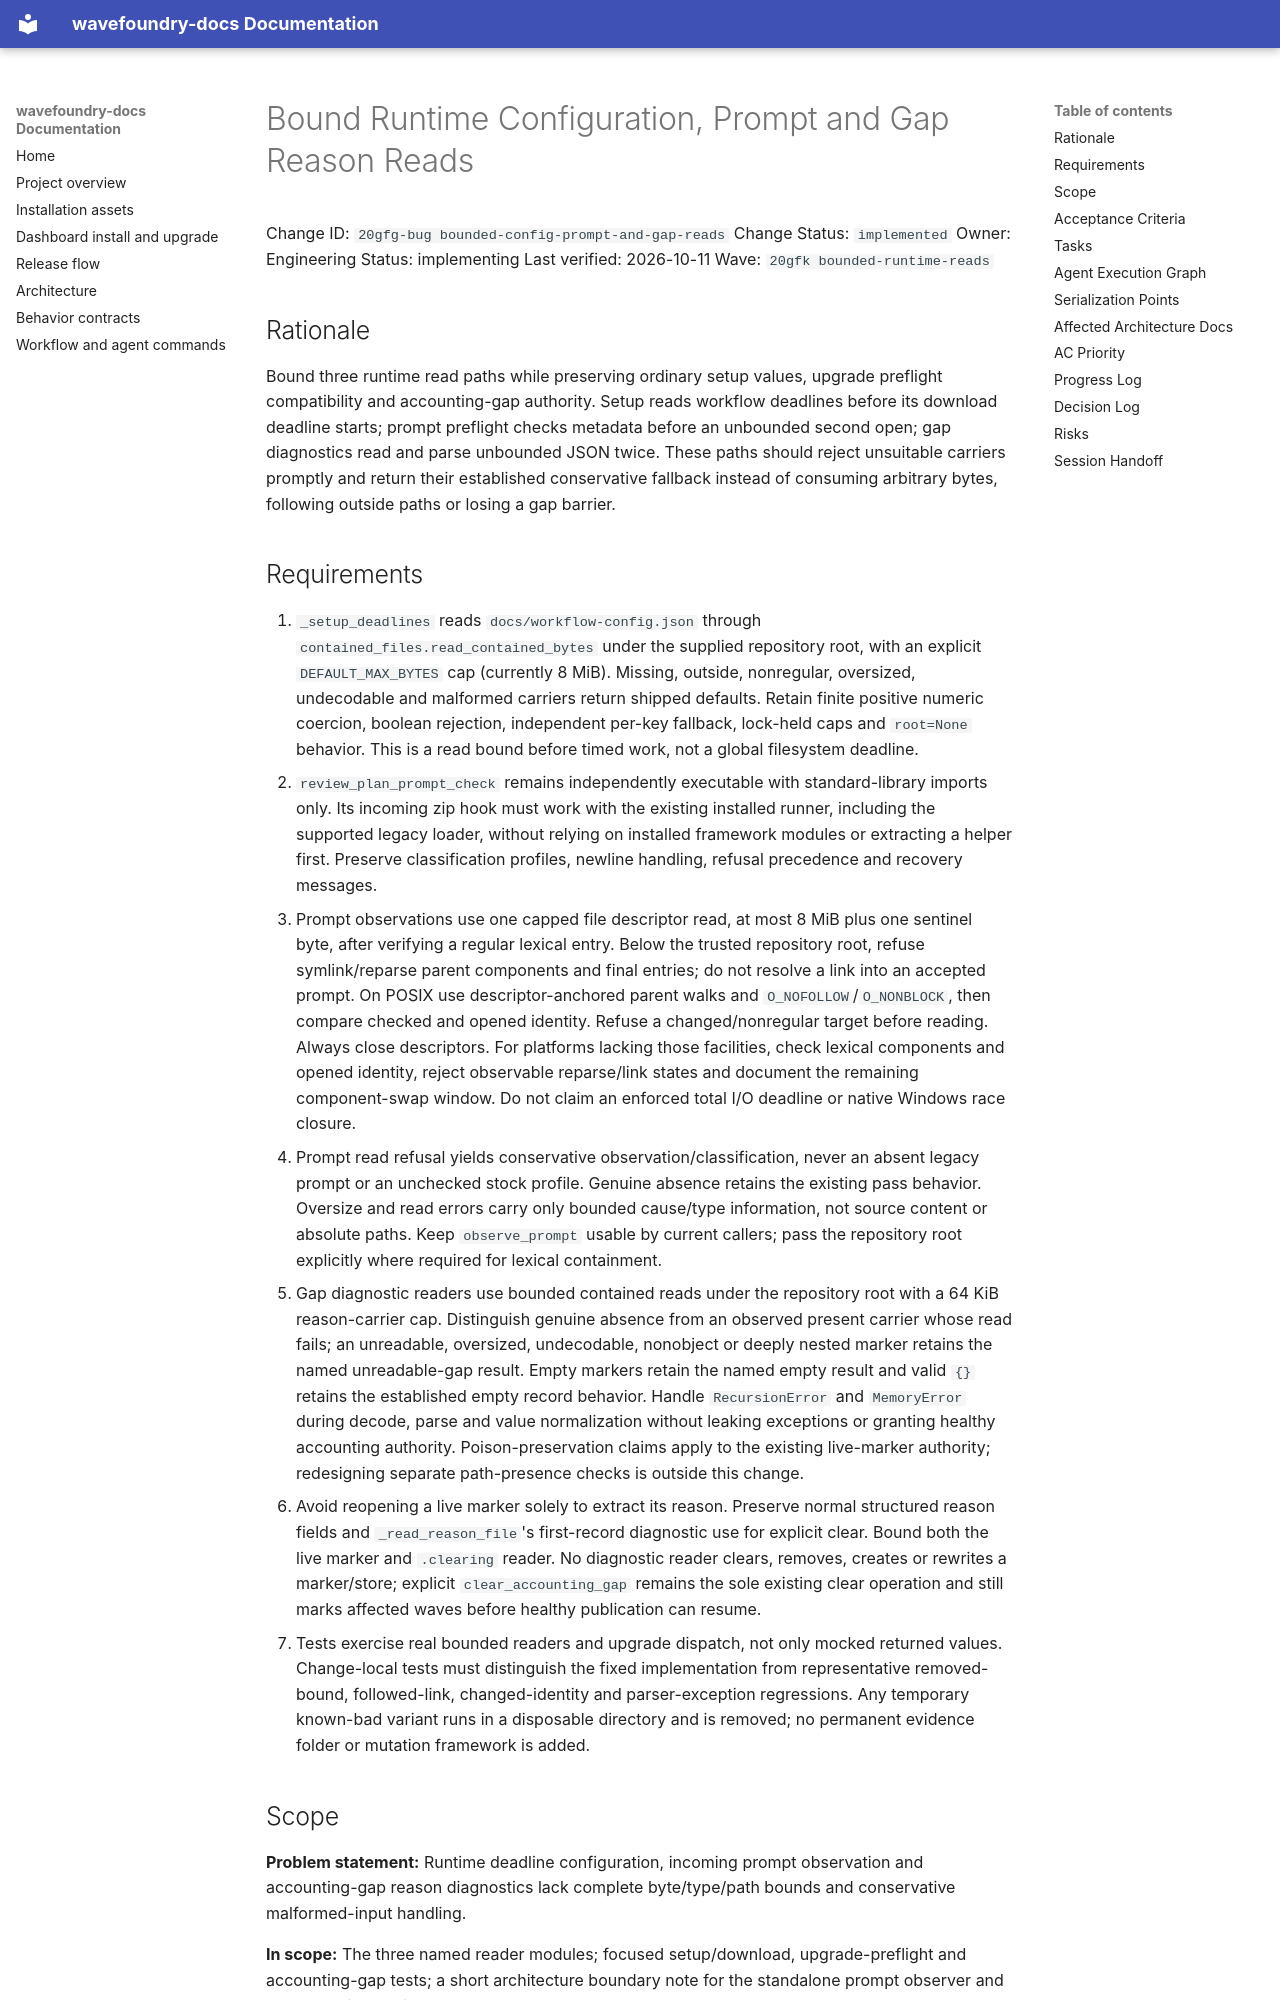

repository: coryhacking/wavefoundry · page: waves/20gfk bounded-runtime-reads/20gfg-bug bounded-config-prompt-and-gap-reads/index.html · generator: mkdocs

# Bound Runtime Configuration, Prompt and Gap Reason Reads

Change ID: `20gfg-bug bounded-config-prompt-and-gap-reads`
Change Status: `implemented`
Owner: Engineering
Status: implementing
Last verified: 2026-10-11
Wave: `20gfk bounded-runtime-reads`

## Rationale

Bound three runtime read paths while preserving ordinary setup values, upgrade preflight compatibility and accounting-gap authority. Setup reads workflow deadlines before its download deadline starts; prompt preflight checks metadata before an unbounded second open; gap diagnostics read and parse unbounded JSON twice. These paths should reject unsuitable carriers promptly and return their established conservative fallback instead of consuming arbitrary bytes, following outside paths or losing a gap barrier.

## Requirements

1. `_setup_deadlines` reads `docs/workflow-config.json` through `contained_files.read_contained_bytes` under the supplied repository root, with an explicit `DEFAULT_MAX_BYTES` cap (currently 8 MiB). Missing, outside, nonregular, oversized, undecodable and malformed carriers return shipped defaults. Retain finite positive numeric coercion, boolean rejection, independent per-key fallback, lock-held caps and `root=None` behavior. This is a read bound before timed work, not a global filesystem deadline.
2. `review_plan_prompt_check` remains independently executable with standard-library imports only. Its incoming zip hook must work with the existing installed runner, including the supported legacy loader, without relying on installed framework modules or extracting a helper first. Preserve classification profiles, newline handling, refusal precedence and recovery messages.
3. Prompt observations use one capped file descriptor read, at most 8 MiB plus one sentinel byte, after verifying a regular lexical entry. Below the trusted repository root, refuse symlink/reparse parent components and final entries; do not resolve a link into an accepted prompt. On POSIX use descriptor-anchored parent walks and `O_NOFOLLOW`/`O_NONBLOCK`, then compare checked and opened identity. Refuse a changed/nonregular target before reading. Always close descriptors. For platforms lacking those facilities, check lexical components and opened identity, reject observable reparse/link states and document the remaining component-swap window. Do not claim an enforced total I/O deadline or native Windows race closure.
4. Prompt read refusal yields conservative observation/classification, never an absent legacy prompt or an unchecked stock profile. Genuine absence retains the existing pass behavior. Oversize and read errors carry only bounded cause/type information, not source content or absolute paths. Keep `observe_prompt` usable by current callers; pass the repository root explicitly where required for lexical containment.
5. Gap diagnostic readers use bounded contained reads under the repository root with a 64 KiB reason-carrier cap. Distinguish genuine absence from an observed present carrier whose read fails; an unreadable, oversized, undecodable, nonobject or deeply nested marker retains the named unreadable-gap result. Empty markers retain the named empty result and valid `{}` retains the established empty record behavior. Handle `RecursionError` and `MemoryError` during decode, parse and value normalization without leaking exceptions or granting healthy accounting authority. Poison-preservation claims apply to the existing live-marker authority; redesigning separate path-presence checks is outside this change.
6. Avoid reopening a live marker solely to extract its reason. Preserve normal structured reason fields and `_read_reason_file`'s first-record diagnostic use for explicit clear. Bound both the live marker and `.clearing` reader. No diagnostic reader clears, removes, creates or rewrites a marker/store; explicit `clear_accounting_gap` remains the sole existing clear operation and still marks affected waves before healthy publication can resume.
7. Tests exercise real bounded readers and upgrade dispatch, not only mocked returned values. Change-local tests must distinguish the fixed implementation from representative removed-bound, followed-link, changed-identity and parser-exception regressions. Any temporary known-bad variant runs in a disposable directory and is removed; no permanent evidence folder or mutation framework is added.
